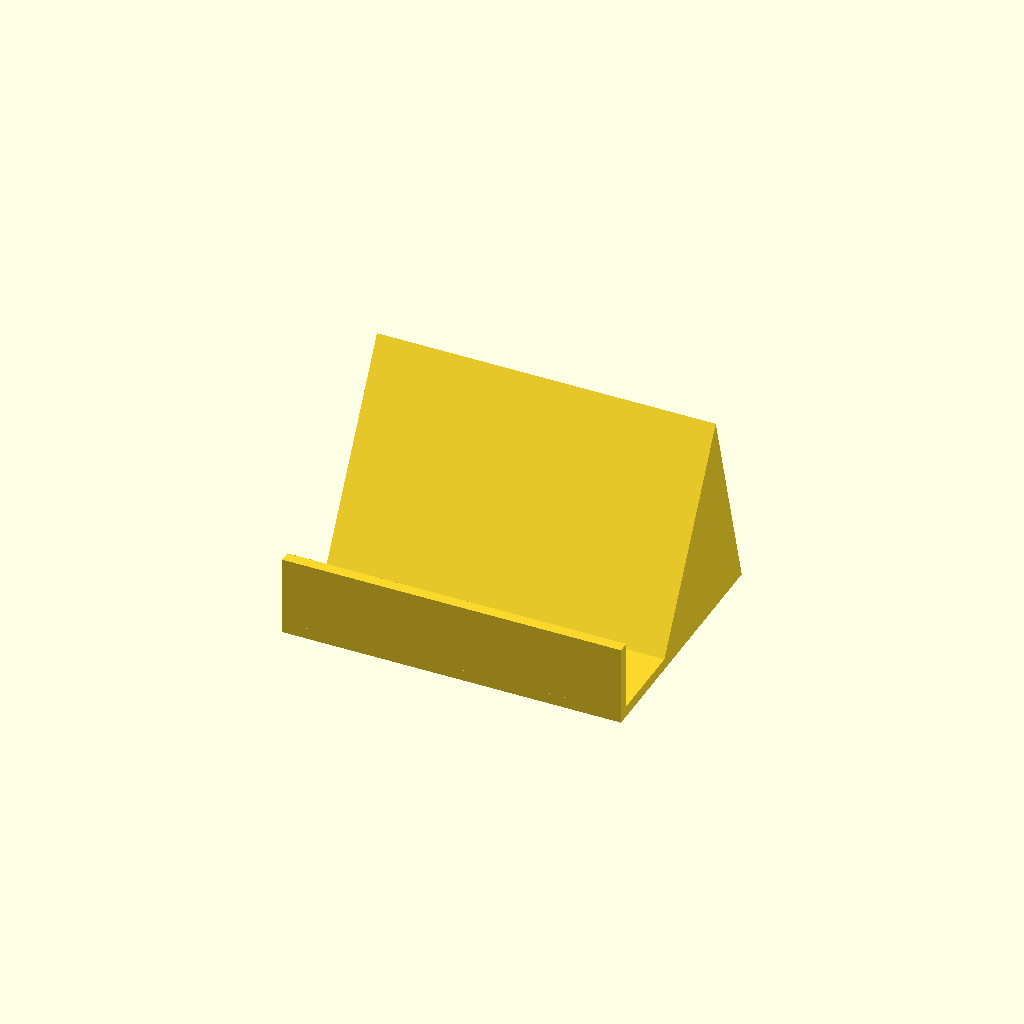
Cell 1 — every parameter at its default value.
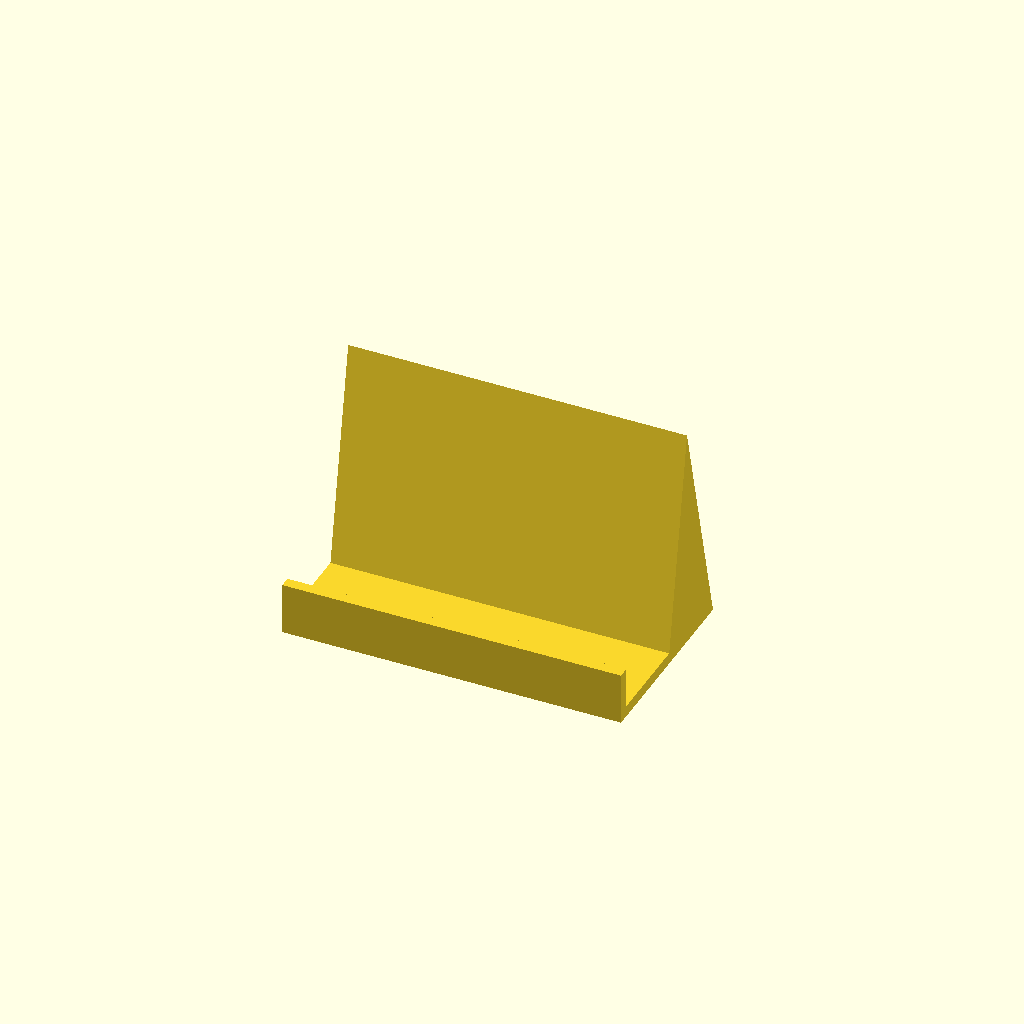
Cell 2: angle = 120 (everything else at default).
One fixed orthographic camera (rotation 55°, 0°, 25°; colour scheme Cornfield) for every cell.
Source of the model, hardware/accessories/stand.scad:
// Piblo desk stand. UNTESTED: check balance, fit and access before use.
include <../case/case_dimensions.scad>
angle = 60; // Screen angle above the desk, degrees; 30..80.
a = max(30, min(80, angle));
case_L = dev_L + 2*(clr + wall);
case_W = dev_W + 2*(clr + wall);
case_T = dev_T_block + clr_z + plate_t + floor_t;
width = case_L + 2;
toe = case_T*sin(a) + 5;
run = case_W*cos(a);
rise = case_W*sin(a);
depth = toe + run + 15;
union() {
    translate([-width/2, 0, 0]) rotate([90, 0, 90]) linear_extrude(width)
        polygon([[0,0], [depth,0], [toe+run,rise+3], [toe,3], [0,3]]);
    // Front stop retains the lower edge; side faces stay open for cables.
    translate([-width/2, 0, 3]) cube([width, 3, case_T*cos(a)+7]);
}
Parameter table extracted from the source (name, type, default, range or options):
angle: number, default 60
